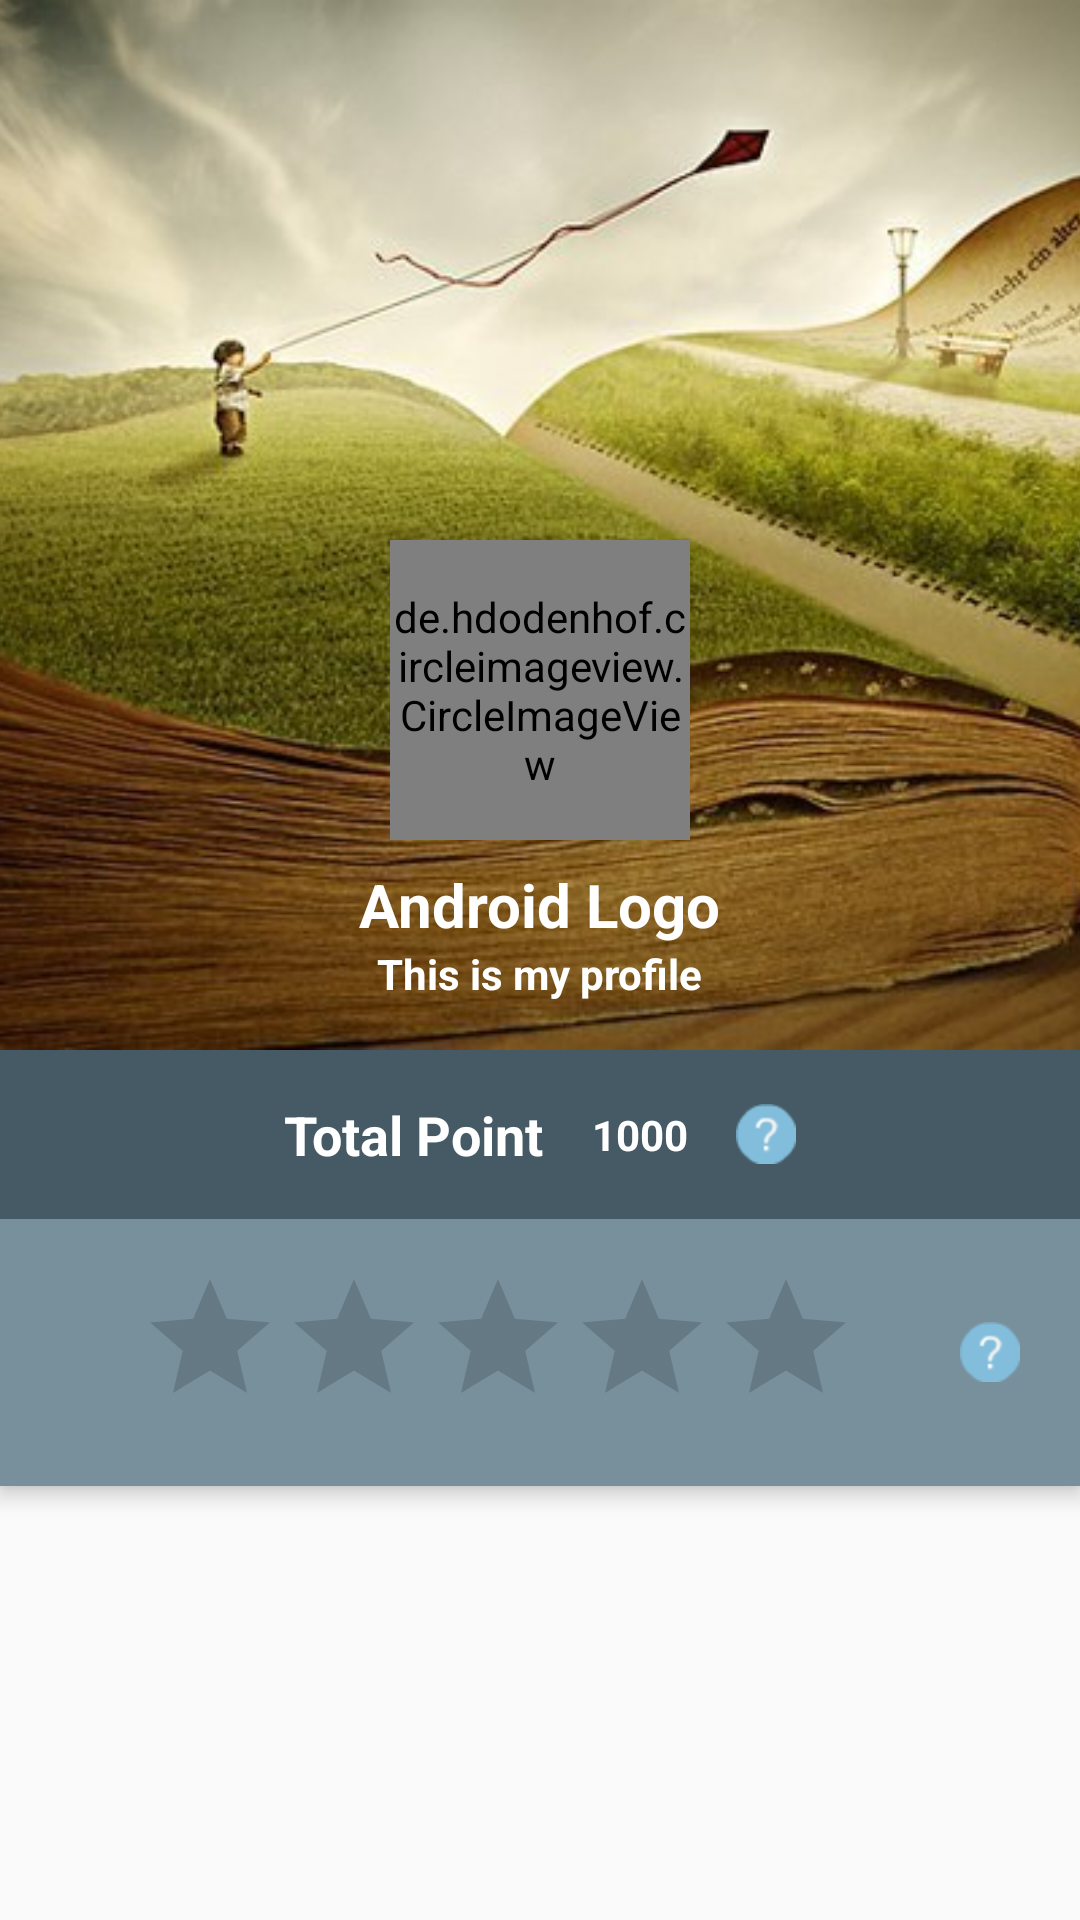

Layout XML and referenced resources for this Android screen:
<!-- AndroidManifest.xml: application theme AppTheme -->
<!-- res/layout/fragment_profile.xml -->
<?xml version="1.0" encoding="utf-8"?>
<android.support.design.widget.CoordinatorLayout xmlns:android="http://schemas.android.com/apk/res/android"
    xmlns:app="http://schemas.android.com/apk/res-auto"
    android:layout_width="match_parent"
    android:layout_height="match_parent">

    <android.support.design.widget.AppBarLayout
        android:layout_width="match_parent"
        android:layout_height="wrap_content">

        <RelativeLayout
            android:layout_width="match_parent"
            android:layout_height="wrap_content"
            app:layout_scrollFlags="enterAlways">

            <ImageView
                android:layout_width="match_parent"
                android:layout_height="350dp"
                android:scaleType="centerCrop"
                android:src="@drawable/bookcover" />

            <android.support.v7.widget.Toolbar
                android:layout_width="match_parent"
                android:layout_height="wrap_content">

            </android.support.v7.widget.Toolbar>

            <LinearLayout
                android:layout_width="match_parent"
                android:layout_height="wrap_content"
                android:layout_alignParentBottom="true"
                android:gravity="center"
                android:orientation="vertical"
                android:padding="16dp">

                <de.hdodenhof.circleimageview.CircleImageView
                    android:layout_width="100dp"
                    android:layout_height="100dp"
                    android:src="@mipmap/ic_mmsr_reader"
                    app:civ_border_color="@android:color/white"
                    app:civ_border_width="4dp" />

                <TextView
                    android:id="@+id/tvUserName"
                    android:layout_width="wrap_content"
                    android:layout_height="wrap_content"
                    android:layout_marginTop="8dp"
                    android:text="Android Logo"
                    android:textColor="@android:color/white"
                    android:textSize="20sp"
                    android:textStyle="bold" />

                <TextView
                    android:id="@+id/tvDob"
                    android:layout_width="wrap_content"
                    android:layout_height="wrap_content"
                    android:text="This is my profile"
                    android:textColor="@android:color/white"
                    android:textStyle="bold" />

            </LinearLayout>

        </RelativeLayout>

        <LinearLayout
            android:layout_width="match_parent"
            android:layout_height="wrap_content"
            android:background="#455A64"
            android:gravity="center"
            android:orientation="vertical">

            <GridLayout
                android:layout_width="wrap_content"
                android:layout_height="wrap_content"
                android:columnCount="3"
                android:padding="16dp"
                android:rowCount="2">

                <TextView
                    android:layout_gravity="center"
                    android:layout_marginLeft="8dp"
                    android:layout_marginRight="8dp"
                    android:text="Total Point"
                    android:textColor="@android:color/white"
                    android:textSize="18sp"
                    android:textStyle="bold" />

                <TextView
                    android:id="@+id/tvPoints"
                    android:layout_gravity="center"
                    android:layout_marginLeft="8dp"
                    android:layout_marginRight="8dp"
                    android:text="1000"
                    android:textColor="@android:color/white"
                    android:textStyle="bold" />

                <Button
                    android:id="@+id/btnHelp"
                    android:layout_height="20dp"
                    android:layout_width="20dp"
                    android:layout_gravity="center"
                    android:layout_marginLeft="8dp"
                    android:layout_marginRight="8dp"
                    android:background="@drawable/help_small"
                    />
            </GridLayout>

        </LinearLayout>

        <LinearLayout
            android:layout_width="match_parent"
            android:layout_height="wrap_content"
            android:orientation="horizontal"
            android:padding="16dp"
            android:weightSum="1">

            <RatingBar
                android:id="@+id/ratingBar"
                android:layout_width="wrap_content"
                android:layout_height="wrap_content"
                android:paddingLeft="30dp"
                android:progressTint="@color/yellow"
                android:isIndicator="true"
                android:layout_weight="0.9" />

            <Button
                android:id="@+id/btnHelpStar"
                android:layout_height="20dp"
                android:layout_width="20dp"
                android:layout_marginLeft="30dp"
                android:layout_gravity="center"
                android:background="@drawable/help_small"
                />
        </LinearLayout>

    </android.support.design.widget.AppBarLayout>

</android.support.design.widget.CoordinatorLayout>
<!-- resources referenced by this layout -->
<resources>
  <color name="yellow">#FFFF00</color>
  <!-- drawable bookcover: jpg bitmap (drawable, 56232 bytes) -->
  <!-- drawable help_small: png bitmap (drawable-v21, 841 bytes) -->
  <!-- mipmap ic_mmsr_reader: png bitmap (mipmap-hdpi, 1667 bytes) -->
  <style name="AppTheme" parent="Theme.AppCompat.Light.DarkActionBar">
          
          <item name="colorPrimary">@color/colorPrimary</item>
          <item name="colorPrimaryDark">@color/colorPrimaryDark</item>
          <item name="colorAccent">@color/colorAccent</item>
      </style>
  <color name="colorPrimary">#78909C</color>
  <color name="colorPrimaryDark">#546E7A</color>
  <color name="colorAccent">#03A9F4</color>
</resources>
